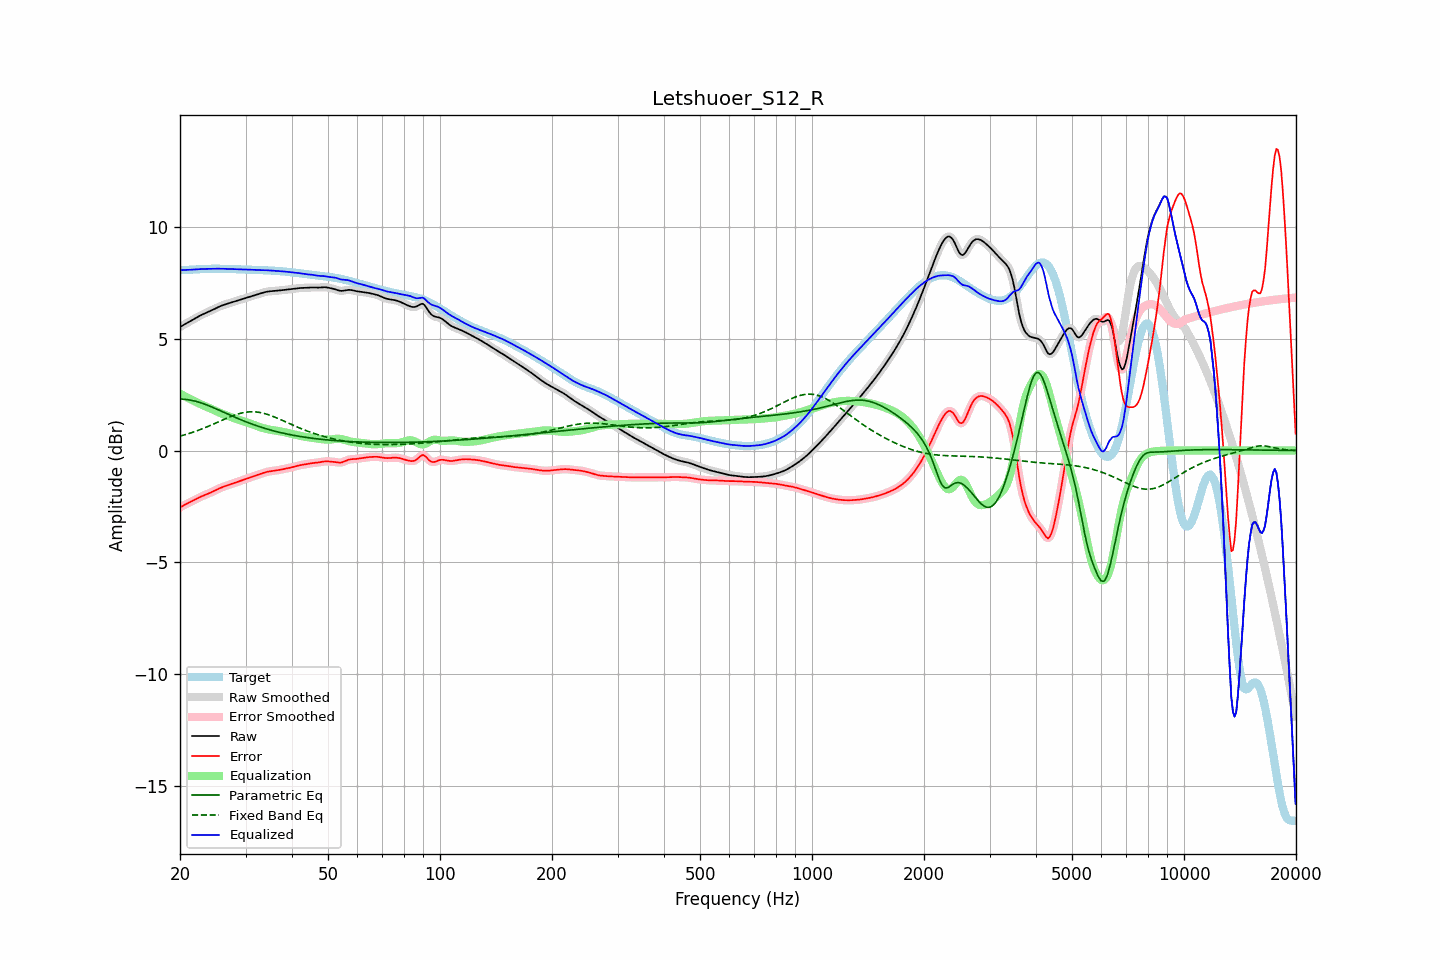

The data file committed next to this chart (first rows):
frequency, raw, error, smoothed, error_smoothed, equalization, parametric_eq, fixed_band_eq, equalized_raw, equalized_smoothed, target
20.00, 5.52, -2.54, 5.52, -2.54, 2.54, 2.30, 0.64, 8.06, 8.06, 8.06
20.20, 5.56, -2.50, 5.56, -2.50, 2.50, 2.30, 0.66, 8.07, 8.07, 8.06
20.40, 5.61, -2.46, 5.61, -2.46, 2.46, 2.29, 0.68, 8.07, 8.07, 8.07
20.61, 5.65, -2.42, 5.65, -2.42, 2.43, 2.29, 0.70, 8.07, 8.07, 8.07
20.81, 5.69, -2.39, 5.69, -2.39, 2.39, 2.28, 0.73, 8.07, 8.07, 8.07
21.02, 5.73, -2.35, 5.73, -2.35, 2.35, 2.27, 0.75, 8.08, 8.08, 8.08
21.23, 5.77, -2.32, 5.77, -2.32, 2.31, 2.26, 0.77, 8.08, 8.08, 8.08
21.44, 5.81, -2.28, 5.81, -2.28, 2.28, 2.25, 0.79, 8.08, 8.08, 8.09
21.66, 5.85, -2.24, 5.85, -2.24, 2.24, 2.23, 0.82, 8.09, 8.09, 8.09
21.87, 5.89, -2.20, 5.89, -2.20, 2.20, 2.22, 0.84, 8.10, 8.10, 8.10
22.09, 5.93, -2.17, 5.93, -2.17, 2.17, 2.20, 0.87, 8.10, 8.10, 8.10
22.31, 5.97, -2.13, 5.97, -2.13, 2.13, 2.18, 0.89, 8.11, 8.11, 8.10
22.54, 6.01, -2.10, 6.01, -2.10, 2.10, 2.16, 0.92, 8.11, 8.11, 8.11
22.76, 6.05, -2.06, 6.05, -2.06, 2.06, 2.13, 0.95, 8.11, 8.11, 8.11
22.99, 6.08, -2.03, 6.08, -2.03, 2.03, 2.11, 0.98, 8.12, 8.12, 8.11
23.22, 6.12, -2.00, 6.12, -2.00, 2.00, 2.08, 1.01, 8.12, 8.12, 8.12
23.45, 6.15, -1.97, 6.15, -1.97, 1.97, 2.06, 1.04, 8.12, 8.12, 8.12
23.69, 6.18, -1.94, 6.18, -1.94, 1.94, 2.03, 1.07, 8.12, 8.12, 8.12
23.92, 6.21, -1.91, 6.21, -1.91, 1.91, 2.00, 1.10, 8.12, 8.12, 8.13
24.16, 6.24, -1.88, 6.24, -1.88, 1.88, 1.97, 1.13, 8.12, 8.12, 8.13
24.40, 6.28, -1.85, 6.28, -1.85, 1.85, 1.94, 1.16, 8.12, 8.12, 8.13
24.65, 6.31, -1.81, 6.31, -1.81, 1.81, 1.91, 1.19, 8.13, 8.13, 8.13
24.89, 6.35, -1.78, 6.35, -1.78, 1.78, 1.88, 1.22, 8.13, 8.13, 8.13
25.14, 6.38, -1.74, 6.38, -1.74, 1.74, 1.85, 1.25, 8.13, 8.13, 8.13
25.39, 6.42, -1.71, 6.42, -1.71, 1.71, 1.82, 1.29, 8.13, 8.13, 8.13
25.65, 6.45, -1.68, 6.45, -1.68, 1.68, 1.78, 1.32, 8.13, 8.13, 8.13
25.91, 6.48, -1.65, 6.48, -1.65, 1.65, 1.75, 1.35, 8.13, 8.13, 8.13
26.16, 6.51, -1.62, 6.51, -1.62, 1.62, 1.72, 1.38, 8.13, 8.13, 8.12
26.43, 6.53, -1.59, 6.53, -1.59, 1.59, 1.69, 1.41, 8.12, 8.12, 8.12
26.69, 6.55, -1.57, 6.55, -1.57, 1.57, 1.65, 1.44, 8.12, 8.12, 8.12
26.96, 6.58, -1.54, 6.58, -1.54, 1.54, 1.62, 1.48, 8.12, 8.12, 8.12
27.23, 6.60, -1.52, 6.60, -1.52, 1.52, 1.59, 1.50, 8.12, 8.12, 8.12
27.50, 6.62, -1.49, 6.62, -1.49, 1.49, 1.56, 1.53, 8.11, 8.11, 8.11
27.77, 6.64, -1.47, 6.64, -1.47, 1.47, 1.53, 1.56, 8.11, 8.11, 8.11
28.05, 6.67, -1.44, 6.66, -1.44, 1.44, 1.49, 1.59, 8.11, 8.11, 8.11
28.33, 6.69, -1.42, 6.69, -1.42, 1.42, 1.46, 1.61, 8.11, 8.11, 8.11
28.62, 6.71, -1.39, 6.71, -1.39, 1.40, 1.43, 1.63, 8.11, 8.11, 8.10
28.90, 6.73, -1.37, 6.73, -1.37, 1.37, 1.40, 1.65, 8.10, 8.10, 8.10
29.19, 6.75, -1.35, 6.75, -1.35, 1.35, 1.37, 1.67, 8.10, 8.10, 8.10
29.48, 6.78, -1.32, 6.78, -1.32, 1.32, 1.34, 1.69, 8.10, 8.10, 8.10
29.78, 6.80, -1.30, 6.80, -1.30, 1.29, 1.31, 1.70, 8.09, 8.09, 8.09
30.08, 6.82, -1.27, 6.82, -1.27, 1.27, 1.29, 1.71, 8.09, 8.09, 8.09
30.38, 6.84, -1.24, 6.84, -1.24, 1.24, 1.26, 1.72, 8.09, 8.09, 8.09
30.68, 6.87, -1.22, 6.87, -1.22, 1.22, 1.23, 1.73, 8.09, 8.09, 8.09
30.99, 6.89, -1.19, 6.89, -1.19, 1.19, 1.20, 1.73, 8.09, 8.08, 8.08
31.30, 6.91, -1.17, 6.91, -1.17, 1.17, 1.18, 1.73, 8.08, 8.08, 8.08
31.61, 6.94, -1.14, 6.94, -1.14, 1.14, 1.15, 1.73, 8.08, 8.08, 8.08
31.93, 6.96, -1.12, 6.96, -1.12, 1.12, 1.13, 1.73, 8.08, 8.08, 8.08
32.24, 6.98, -1.09, 6.98, -1.09, 1.09, 1.10, 1.72, 8.07, 8.07, 8.07
32.57, 7.00, -1.07, 7.00, -1.07, 1.07, 1.08, 1.71, 8.07, 8.07, 8.07
32.89, 7.02, -1.05, 7.02, -1.05, 1.04, 1.05, 1.70, 8.06, 8.07, 8.07
33.22, 7.04, -1.02, 7.04, -1.02, 1.02, 1.03, 1.68, 8.06, 8.06, 8.07
33.55, 7.07, -1.00, 7.07, -1.00, 1.00, 1.01, 1.67, 8.06, 8.06, 8.06
33.89, 7.08, -0.97, 7.08, -0.97, 0.98, 0.99, 1.65, 8.06, 8.06, 8.06
34.23, 7.10, -0.96, 7.10, -0.96, 0.96, 0.96, 1.63, 8.06, 8.06, 8.06
34.57, 7.11, -0.94, 7.11, -0.94, 0.94, 0.94, 1.60, 8.06, 8.06, 8.05
34.92, 7.12, -0.93, 7.12, -0.93, 0.93, 0.92, 1.58, 8.05, 8.05, 8.05
35.27, 7.13, -0.92, 7.13, -0.92, 0.92, 0.90, 1.55, 8.04, 8.04, 8.04
35.62, 7.13, -0.91, 7.13, -0.91, 0.91, 0.88, 1.52, 8.04, 8.04, 8.04
35.97, 7.14, -0.90, 7.14, -0.90, 0.90, 0.87, 1.49, 8.03, 8.03, 8.04
... 635 more rows
